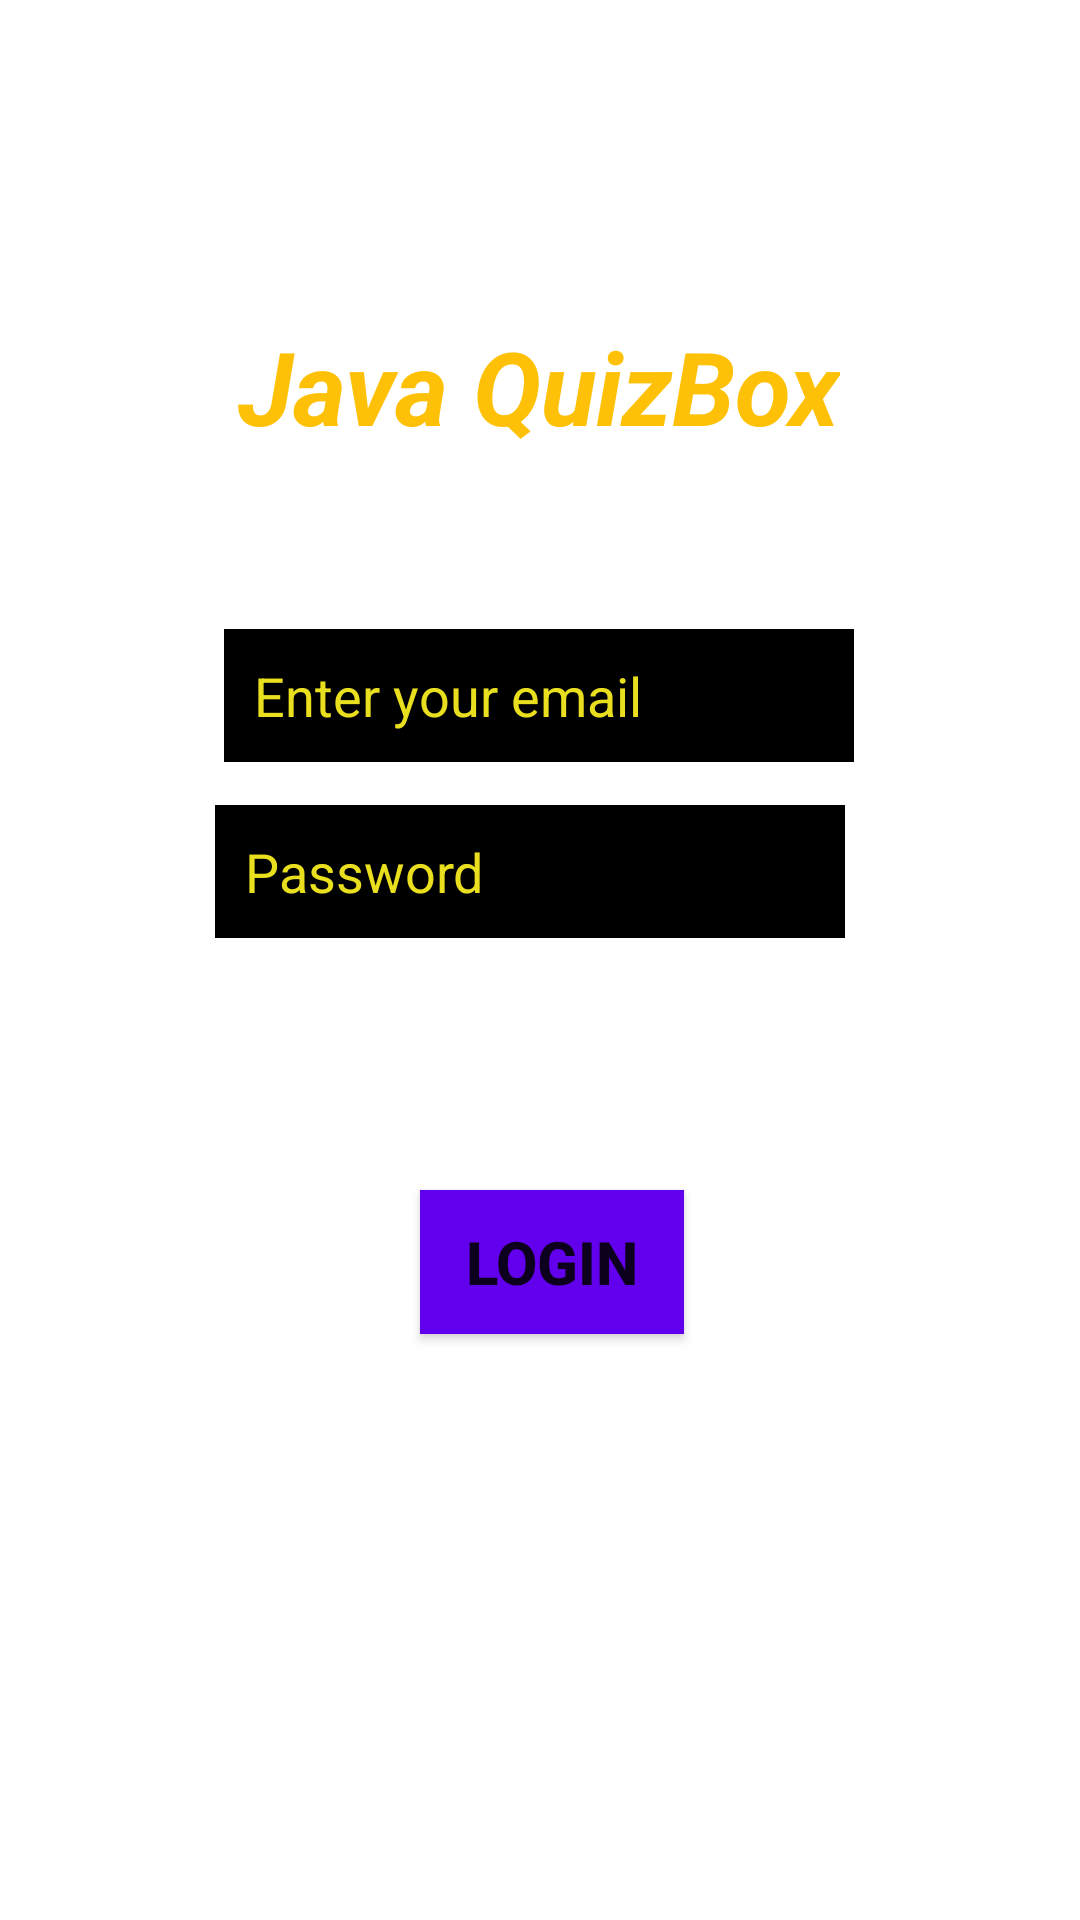

Reconstruct the res/layout file that produces this screen, plus the resources it refers to.
<!-- AndroidManifest.xml: application theme Theme.JavaQuizBox -->
<!-- res/layout/activity_signin.xml -->
<?xml version="1.0" encoding="utf-8"?>
<androidx.constraintlayout.widget.ConstraintLayout xmlns:android="http://schemas.android.com/apk/res/android"
    xmlns:app="http://schemas.android.com/apk/res-auto"
    xmlns:tools="http://schemas.android.com/tools"
    android:layout_width="match_parent"
    android:layout_height="match_parent"
    android:background="@drawable/back"
    tools:context=".Register">

    <TextView
        android:id="@+id/textView1"
        android:layout_width="wrap_content"
        android:layout_height="wrap_content"
        android:text="Java QuizBox"
        android:textColor="#FFC107"
        android:textColorLink="#FFDE3B"
        android:textSize="34sp"
        android:textStyle="bold|italic"
        app:layout_constraintBottom_toBottomOf="parent"
        app:layout_constraintEnd_toEndOf="parent"
        app:layout_constraintHorizontal_bias="0.498"
        app:layout_constraintStart_toStartOf="parent"
        app:layout_constraintTop_toTopOf="parent"
        app:layout_constraintVertical_bias="0.178" />


    <EditText
        android:id="@+id/email1"
        android:layout_width="wrap_content"
        android:layout_height="wrap_content"
        android:background="@color/black"
        android:ems="10"
        android:hint="Enter your email"
        android:inputType="textPersonName"
        android:padding="10dp"
        android:textColor="#E9DF1E"
        android:textColorHint="#E9DF1E"
        app:layout_constraintBottom_toBottomOf="parent"
        app:layout_constraintEnd_toEndOf="parent"
        app:layout_constraintHorizontal_bias="0.497"
        app:layout_constraintStart_toStartOf="parent"
        app:layout_constraintTop_toTopOf="parent"
        app:layout_constraintVertical_bias="0.352" />


    <EditText
        android:id="@+id/pass2"
        android:layout_width="wrap_content"
        android:layout_height="wrap_content"
        android:background="@color/black"
        android:ems="10"
        android:hint="Password"
        android:inputType="textPersonName"
        android:padding="10dp"
        android:textColor="#E9DF1E"
        android:textColorHint="#E9DF1E"
        app:layout_constraintBottom_toBottomOf="parent"
        app:layout_constraintEnd_toEndOf="parent"
        app:layout_constraintHorizontal_bias="0.477"
        app:layout_constraintStart_toStartOf="parent"
        app:layout_constraintTop_toBottomOf="@+id/email1"
        app:layout_constraintVertical_bias="0.042" />

    <Button
        android:id="@+id/login"
        android:layout_width="wrap_content"
        android:layout_height="wrap_content"
        android:layout_marginStart="8dp"
        android:layout_marginLeft="8dp"
        android:background="@color/purple_500"
        android:text="Login"
        android:textSize="20sp"
        android:textStyle="bold"
        app:layout_constraintBottom_toTopOf="@+id/already1"
        app:layout_constraintEnd_toEndOf="parent"
        app:layout_constraintHorizontal_bias="0.5"

        app:layout_constraintStart_toStartOf="parent"
        app:layout_constraintTop_toBottomOf="@+id/pass2" />

    <TextView
        android:id="@+id/already1"
        android:layout_width="wrap_content"
        android:layout_height="wrap_content"
        android:text="New here?Create an account"
        android:textColor="#FFFFFF"
        android:textSize="20sp"
        android:textStyle="bold"
        app:layout_constraintBottom_toBottomOf="parent"
        app:layout_constraintEnd_toEndOf="parent"
        app:layout_constraintStart_toStartOf="parent"
        app:layout_constraintTop_toBottomOf="@+id/login"
        app:layout_constraintVertical_bias="0.396" />

</androidx.constraintlayout.widget.ConstraintLayout>
<!-- resources referenced by this layout -->
<resources>
  <style name="Theme.JavaQuizBox" parent="Theme.MaterialComponents.DayNight.DarkActionBar">
          
          <item name="colorPrimary">@color/purple_500</item>
          <item name="colorPrimaryVariant">@color/purple_700</item>
          <item name="colorOnPrimary">@color/white</item>
          
          <item name="colorSecondary">@color/teal_200</item>
          <item name="colorSecondaryVariant">@color/teal_700</item>
          <item name="colorOnSecondary">@color/black</item>
          
          <item name="android:statusBarColor" tools:targetApi="l">?attr/colorPrimaryVariant</item>
          
      </style>
  <!-- not gathered from this repository: default colours our renderer supplied (Android Studio template values) -->
  <color name="purple_500">#FF6200EE</color>
  <color name="purple_700">#FF3700B3</color>
  <color name="teal_200">#FF03DAC5</color>
  <color name="teal_700">#FF018786</color>
  <color name="black">#FF000000</color>
  <color name="white">#FFFFFFFF</color>
</resources>
